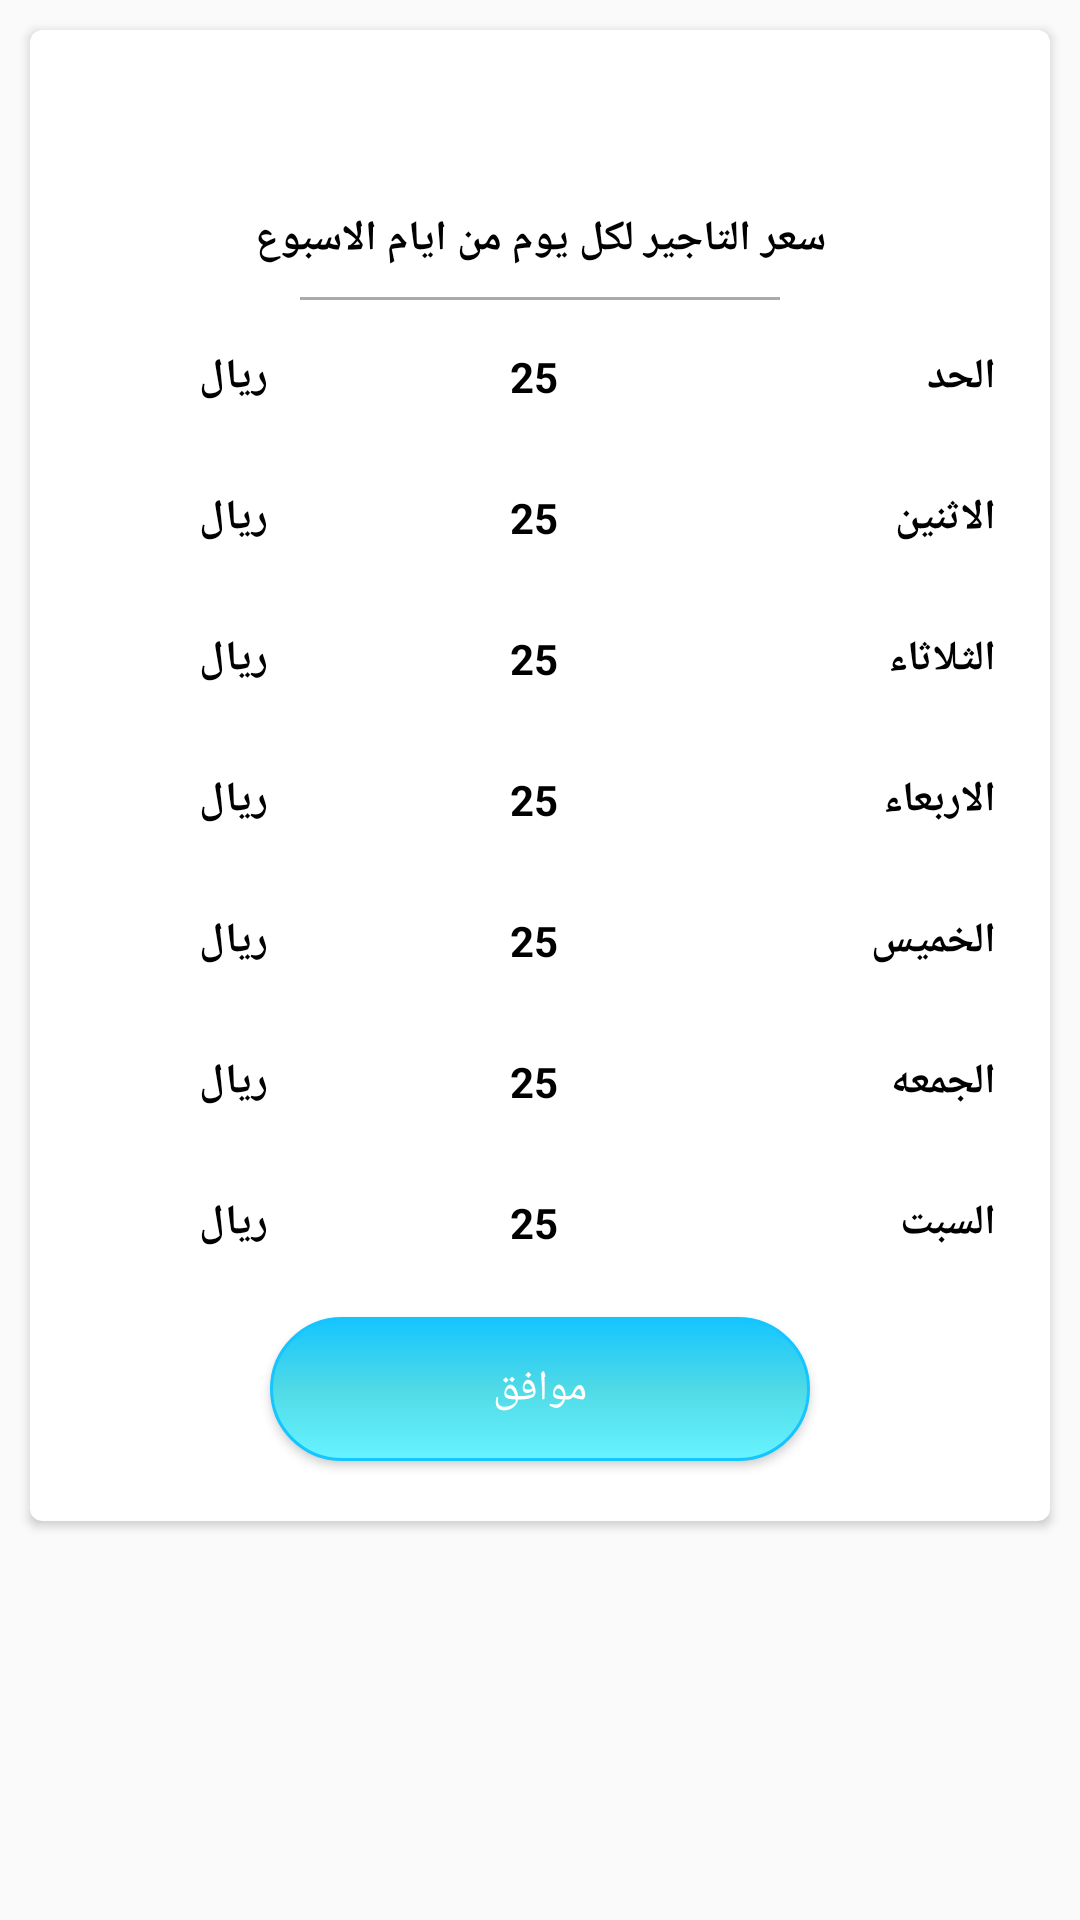

Layout XML and referenced resources for this Android screen:
<!-- AndroidManifest.xml: application theme AppTheme -->
<!-- res/layout/fragment_price_display_dialog.xml -->
<?xml version="1.0" encoding="utf-8"?>
<FrameLayout xmlns:android="http://schemas.android.com/apk/res/android"
    xmlns:app="http://schemas.android.com/apk/res-auto"
    android:background="@android:color/transparent"
    android:layout_width="match_parent"
    app:cardCornerRadius="4dp"
    android:layout_margin="10dp"
    android:layoutDirection="rtl"
    android:layout_height="wrap_content">
<android.support.v7.widget.CardView
    xmlns:android="http://schemas.android.com/apk/res/android"
    xmlns:app="http://schemas.android.com/apk/res-auto"
    android:background="@drawable/dialog_background"
    android:layout_width="match_parent"
    app:cardCornerRadius="4dp"
    android:layout_margin="10dp"
    android:layout_height="wrap_content">

    <ScrollView
        android:layout_width="match_parent"
        android:layout_height="wrap_content">
        <LinearLayout
            android:layout_width="match_parent"
            android:orientation="vertical"
            android:layout_margin="10dp"
            android:layout_height="wrap_content">

            <TextView
                android:layout_width="match_parent"
                android:layout_height="wrap_content"
                android:layout_marginTop="50dp"
                android:gravity="center"
                android:text="@string/price_dialog_titile_show"
                android:textColor="@android:color/black"
                android:textStyle="bold" />

            <View
                android:layout_width="match_parent"
                android:layout_height="1dp"
                android:layout_marginTop="10dp"
                android:layout_marginRight="80dp"
                android:layout_marginLeft="80dp"
                android:background="@android:color/darker_gray"/>


            <LinearLayout
                android:layout_width="match_parent"
                android:layout_gravity="center"
                android:gravity="center"
                android:layout_marginTop="4dp"
                android:layout_height="wrap_content">

                <TextView
                    android:layout_width="0dp"
                    android:layout_height="wrap_content"
                    android:layout_weight="3"
                    android:text="@string/sun"
                    style="@style/weekPrice"/>

                <TextView
                    android:id="@+id/tv_son"
                    android:layout_width="0dp"
                    style="@style/weekPrice"
                    android:gravity="center"
                    android:layout_height="wrap_content"
                    android:layout_weight="2"
                    android:padding="4dp"
                    android:text="25"/>

                <TextView
                    android:layout_margin="6dp"
                    android:layout_width="0dp"
                    style="@style/weekPrice"
                    android:gravity="center"
                    android:layout_height="wrap_content"
                    android:layout_weight="3"
                    android:text="@string/rial"/>

            </LinearLayout>
            <LinearLayout
                android:layout_width="match_parent"
                android:layout_gravity="center"
                android:gravity="center"
                android:layout_marginTop="4dp"
                android:layout_height="wrap_content">

                <TextView
                    android:layout_width="0dp"
                    android:layout_height="wrap_content"
                    android:layout_weight="3"
                    android:text="@string/mon"
                    style="@style/weekPrice"/>

                <TextView
                    android:id="@+id/tv_mon"
                    android:layout_width="0dp"
                    style="@style/weekPrice"
                    android:gravity="center"
                    android:layout_height="wrap_content"
                    android:layout_weight="2"
                    android:padding="4dp"
                    android:text="25"/>

                <TextView
                    android:layout_margin="6dp"
                    android:layout_width="0dp"
                    style="@style/weekPrice"
                    android:layout_height="wrap_content"
                    android:layout_weight="3"
                    android:gravity="center"
                    android:text="@string/rial"/>

            </LinearLayout>
            <LinearLayout
                android:layout_width="match_parent"
                android:layout_gravity="center"
                android:gravity="center"
                android:layout_marginTop="4dp"
                android:layout_height="wrap_content">

                <TextView
                    android:layout_width="0dp"
                    android:layout_height="wrap_content"
                    android:layout_weight="3"
                    android:text="@string/tue"
                    style="@style/weekPrice"/>

                <TextView
                    android:id="@+id/tv_tue"
                    android:layout_width="0dp"
                    style="@style/weekPrice"
                    android:gravity="center"
                    android:layout_height="wrap_content"
                    android:layout_weight="2"
                    android:padding="4dp"
                    android:text="25"/>

                <TextView
                    android:layout_margin="6dp"
                    android:layout_width="0dp"
                    style="@style/weekPrice"
                    android:layout_height="wrap_content"
                    android:layout_weight="3"
                    android:gravity="center"
                    android:text="@string/rial"/>

            </LinearLayout>
            <LinearLayout
                android:layout_width="match_parent"
                android:layout_gravity="center"
                android:gravity="center"
                android:layout_marginTop="4dp"
                android:layout_height="wrap_content">

                <TextView
                    android:layout_width="0dp"
                    android:layout_height="wrap_content"
                    android:layout_weight="3"
                    android:text="الاربعاء"
                    style="@style/weekPrice"/>

                <TextView
                    android:id="@+id/tv_wed"
                    android:layout_width="0dp"
                    style="@style/weekPrice"
                    android:gravity="center"
                    android:layout_height="wrap_content"
                    android:layout_weight="2"
                    android:padding="4dp"
                    android:text="25"/>

                <TextView
                    android:layout_margin="6dp"
                    android:layout_width="0dp"
                    style="@style/weekPrice"
                    android:layout_height="wrap_content"
                    android:layout_weight="3"
                    android:gravity="center"
                    android:text="@string/rial"/>

            </LinearLayout>
            <LinearLayout
                android:layout_width="match_parent"
                android:layout_gravity="center"
                android:gravity="center"
                android:layout_marginTop="4dp"
                android:layout_height="wrap_content">

                <TextView
                    android:layout_width="0dp"
                    android:layout_height="wrap_content"
                    android:layout_weight="3"
                    android:text="@string/thu"
                    style="@style/weekPrice"/>

                <TextView
                    android:id="@+id/tv_thu"
                    android:layout_width="0dp"
                    style="@style/weekPrice"
                    android:gravity="center"
                    android:layout_height="wrap_content"
                    android:layout_weight="2"
                    android:padding="4dp"
                    android:text="25"/>

                <TextView
                    android:layout_margin="6dp"
                    android:layout_width="0dp"
                    style="@style/weekPrice"
                    android:layout_height="wrap_content"
                    android:layout_weight="3"
                    android:gravity="center"
                    android:text="@string/rial"/>

            </LinearLayout>
            <LinearLayout
                android:layout_width="match_parent"
                android:layout_gravity="center"
                android:gravity="center"
                android:layout_marginTop="4dp"
                android:layout_height="wrap_content">

                <TextView
                    android:layout_width="0dp"
                    android:layout_height="wrap_content"
                    android:layout_weight="3"
                    android:text="@string/fri"
                    style="@style/weekPrice"/>

                <TextView
                    android:id="@+id/tv_fri"
                    android:layout_width="0dp"
                    style="@style/weekPrice"
                    android:gravity="center"
                    android:layout_height="wrap_content"
                    android:layout_weight="2"
                    android:padding="4dp"
                    android:text="25"/>

                <TextView
                    android:layout_margin="6dp"
                    android:layout_width="0dp"
                    style="@style/weekPrice"
                    android:layout_height="wrap_content"
                    android:layout_weight="3"
                    android:gravity="center"
                    android:text="@string/rial"/>

            </LinearLayout>


            <LinearLayout
                android:layout_width="match_parent"
                android:layout_gravity="center"
                android:gravity="center"
                android:layout_marginTop="4dp"
                android:layout_height="wrap_content">

                <TextView
                    android:layout_width="0dp"
                    android:layout_height="wrap_content"
                    android:layout_weight="3"
                    android:text="@string/sat"
                    style="@style/weekPrice"/>


                <TextView
                    android:id="@+id/tv_sat"
                    android:layout_width="0dp"
                    style="@style/weekPrice"
                    android:gravity="center"
                    android:layout_height="wrap_content"
                    android:layout_weight="2"
                    android:padding="4dp"
                    android:text="25"/>

                <TextView
                    android:layout_margin="6dp"
                    android:layout_width="0dp"
                    style="@style/weekPrice"
                    android:layout_height="wrap_content"
                    android:layout_weight="3"
                    android:gravity="center"
                    android:text="@string/rial"/>

            </LinearLayout>


            <Button
                android:id="@+id/btn_agree"
                android:layout_width="180dp"
                android:layout_height="wrap_content"
                android:layout_gravity="center"
                android:background="@drawable/btn_blue"
                android:layout_marginRight="30dp"
                android:layout_marginTop="10dp"
                android:layout_marginLeft="30dp"
                android:layout_marginBottom="10dp"


                android:text="@string/agree"
                android:textColor="@android:color/white"/>
        </LinearLayout>

    </ScrollView>
</android.support.v7.widget.CardView>

</FrameLayout>
<!-- resources referenced by this layout -->
<resources>
  <!-- drawable btn_blue (drawable) -->
  <shape xmlns:android="http://schemas.android.com/apk/res/android"
  android:shape="rectangle">
  <stroke android:width="1dp"
      android:color="#15c5ff" />
  <corners android:radius="30dp" />
  <gradient
      android:startColor="#67f3ff"
      android:centerColor="#4fdae6"
      android:endColor="#15c5ff"
      android:angle="90" />
  </shape>
  
  
  
  
      
      
      
      
      
      
  
  <!-- drawable dialog_background (drawable) -->
  <?xml version="1.0" encoding="utf-8"?>
  <shape xmlns:android="http://schemas.android.com/apk/res/android">
      <solid
          android:color="@android:color/white"/>
      <corners
          android:radius="40dp" />
      <padding
          android:left="10dp"
          android:top="10dp"
          android:right="10dp"
          android:bottom="10dp" />
  </shape>
  <string name="agree">موافق</string>
  <string name="fri"> الجمعه  </string>
  <string name="mon">الاثنين </string>
  <string name="price_dialog_titile_show">سعر التاجير لكل يوم من ايام الاسبوع</string>
  <string name="rial">ريال</string>
  <string name="sat">السبت </string>
  <string name="sun">الحد </string>
  <string name="thu">الخميس </string>
  <string name="tue">الثلاثاء </string>
  <style name="weekPrice">
          <item name="android:textColor">@android:color/black</item>
          <item name="android:layout_margin">8dp</item>
          <item name="android:textStyle">bold</item>
      </style>
  <style name="AppTheme" parent="Theme.AppCompat.Light.NoActionBar">
          
          <item name="colorPrimary">@color/colorPrimary</item>
          <item name="colorPrimaryDark">@color/colorPrimaryDark</item>
          <item name="colorAccent">@color/colorAccent</item>
      </style>
  <color name="colorPrimary">#6bd5ff</color>
  <color name="colorPrimaryDark">#48cbff</color>
  <color name="colorAccent">#48cbff</color>
</resources>
